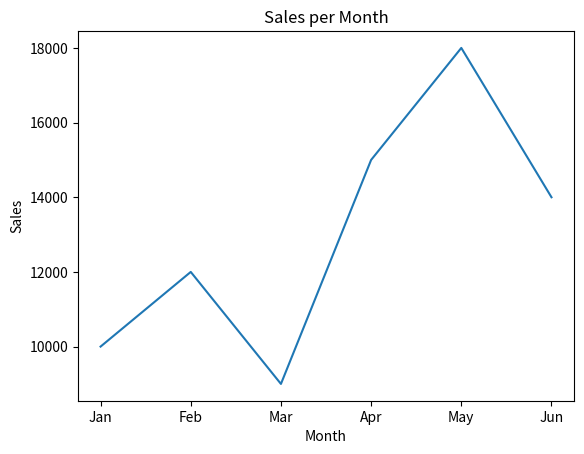

The matplotlib source for this figure:
import matplotlib.pyplot as plt

# Data
months = ['Jan', 'Feb', 'Mar', 'Apr', 'May', 'Jun']
sales = [10000, 12000, 9000, 15000, 18000, 14000]

plt.plot(months, sales)
plt.xlabel("Month")
plt.ylabel("Sales")
plt.title("Sales per Month")
plt.savefig("linePlot.png")